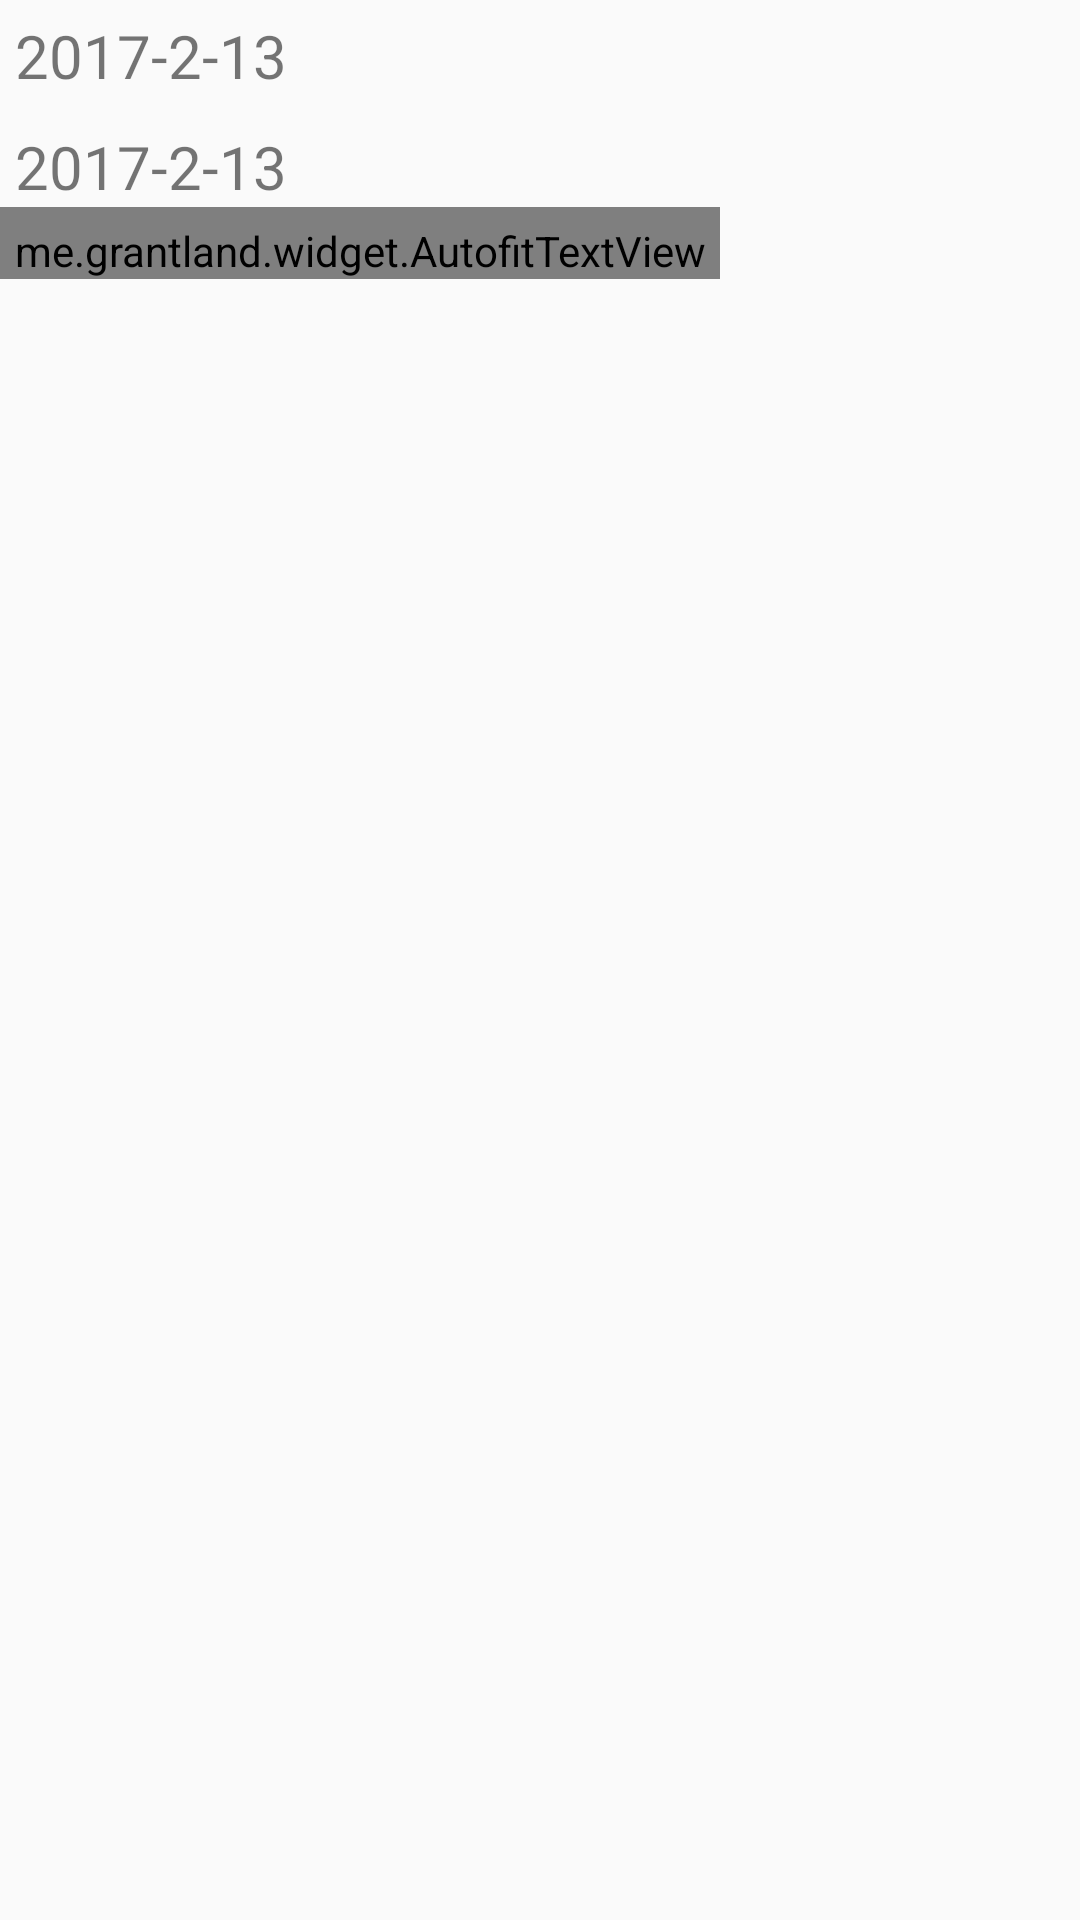

Reconstruct the res/layout file that produces this screen, plus the resources it refers to.
<!-- AndroidManifest.xml: application theme AppTheme -->
<!-- res/layout/notification_item.xml -->
<?xml version="1.0" encoding="utf-8"?>
<LinearLayout xmlns:android="http://schemas.android.com/apk/res/android"
    android:orientation="vertical" android:layout_width="match_parent"
    android:layout_height="match_parent"
    xmlns:app="http://schemas.android.com/apk/res-auto">

<TextView
        android:paddingLeft="5dp"
        android:paddingTop="5dp"
        android:textSize="20sp"
        android:layout_alignParentLeft="true"
        android:id="@+id/no_start_time_show"
        android:layout_width="wrap_content"
        android:layout_height="wrap_content"
        android:text="2017-2-13"
        />
    <TextView
        android:paddingLeft="5dp"
        android:paddingTop="10dp"
        android:textSize="20sp"
        android:layout_below="@+id/mo_start_time_show"
        android:layout_alignParentLeft="true"
        android:id="@+id/no_finish_time_show"
        android:layout_width="wrap_content"
        android:layout_height="wrap_content"
        android:text="2017-2-13"
        />
    <me.grantland.widget.AutofitTextView
        android:paddingTop="5dp"
        android:maxLines="3"
        android:textSize="20sp"
        app:minTextSize="10sp"
        android:layout_alignParentRight="true"
        android:id="@+id/no_issue"
        android:layout_width="240dp"
        android:layout_height="wrap_content"
        android:text="hello world"
        />
</LinearLayout>
<!-- resources referenced by this layout -->
<resources>
  <style name="AppTheme" parent="Theme.AppCompat.Light">
          
          <item name="colorPrimary">@color/colorPrimary</item>
          <item name="colorPrimaryDark">@color/colorPrimaryDark</item>
          <item name="colorAccent">@color/colorAccent</item>
          <item name="android:windowIsTranslucent">true</item>
          <item name="android:windowNoTitle">true</item>
          <item name="android:windowAnimationStyle">@style/Animation_Activity
      </item>
      </style>
  <style name="Animation_Activity" parent="@android:style/Animation.Activity">
          <item name="android:activityOpenEnterAnimation">@anim/leftin</item>
          <item name="android:activityOpenExitAnimation">@anim/rightout</item>
          <item name="android:activityCloseEnterAnimation">@anim/leftin</item>
          <item name="android:activityCloseExitAnimation">@anim/rightout</item>
      </style>
  <!-- not gathered from this repository: default colours our renderer supplied (Android Studio template values) -->
  <color name="colorPrimary">#FF6200EE</color>
  <color name="colorPrimaryDark">#FF3700B3</color>
  <color name="colorAccent">#FF03DAC5</color>
</resources>
